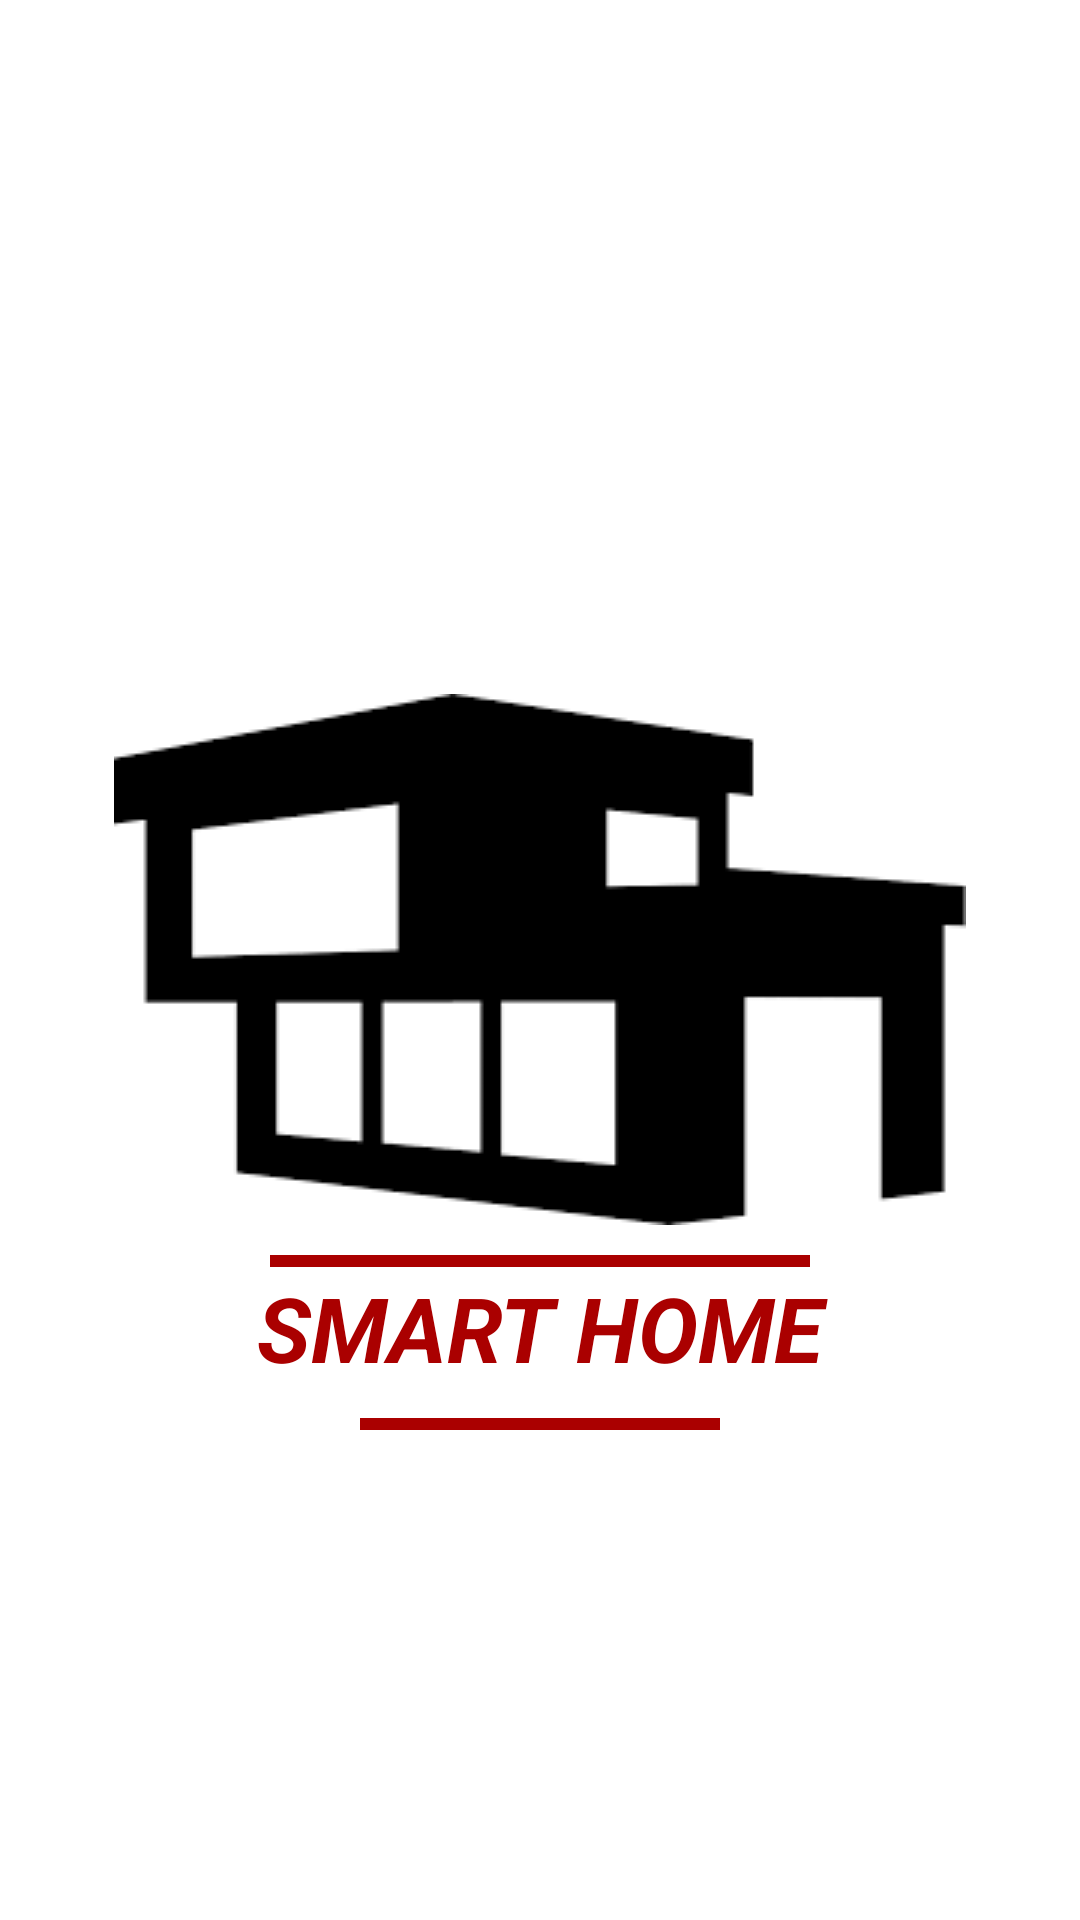

Android layout source for this screen:
<!-- AndroidManifest.xml: application theme AppTheme -->
<!-- res/layout/activity_splash.xml -->
<?xml version="1.0" encoding="utf-8"?>
<RelativeLayout
        xmlns:android="http://schemas.android.com/apk/res/android"
        xmlns:tools="http://schemas.android.com/tools"
       android:background="#fff"
        android:layout_width="match_parent"
        android:layout_height="match_parent"
        tools:context=".Splash">
    <ImageView android:layout_width="wrap_content" android:layout_height="wrap_content"
    android:background="@drawable/house"
               android:id="@+id/splash_house"
    android:layout_centerInParent="true"/>
    <View android:layout_width="match_parent" android:layout_height="4dp"
          android:background="#aa0000"
          android:layout_marginTop="10dp"
          android:layout_marginLeft="90dp"
          android:layout_marginRight="90dp"
          android:layout_below="@+id/splash_house"
    android:id="@+id/splash_line"/>
    <TextView android:layout_width="match_parent" android:layout_height="wrap_content"
    android:layout_below="@+id/splash_line"
    android:text="SMART HOME"
    android:textSize="30sp"
              android:id="@+id/splash_text"
    android:textColor="#aa0000"
              android:gravity="center"
    android:textStyle="bold|italic"/>
    <View android:layout_width="match_parent" android:layout_height="4dp"
          android:background="#aa0000"
          android:layout_marginTop="10dp"
          android:layout_marginLeft="120dp"
          android:layout_marginRight="120dp"
          android:layout_below="@+id/splash_text"
          android:id="@+id/splash_line2"/>

</RelativeLayout>
<!-- resources referenced by this layout -->
<resources>
  <!-- drawable house: png bitmap (drawable-v24, 1722 bytes) -->
  <style name="AppTheme" parent="Theme.AppCompat.Light.NoActionBar">
          
          <item name="colorPrimary">@color/colorPrimary</item>
          <item name="colorPrimaryDark">@color/colorPrimaryDark</item>
          <item name="colorAccent">@color/colorAccent</item>
      </style>
  <color name="colorPrimary">#008577</color>
  <color name="colorPrimaryDark">#00574B</color>
  <color name="colorAccent">#D81B60</color>
</resources>
